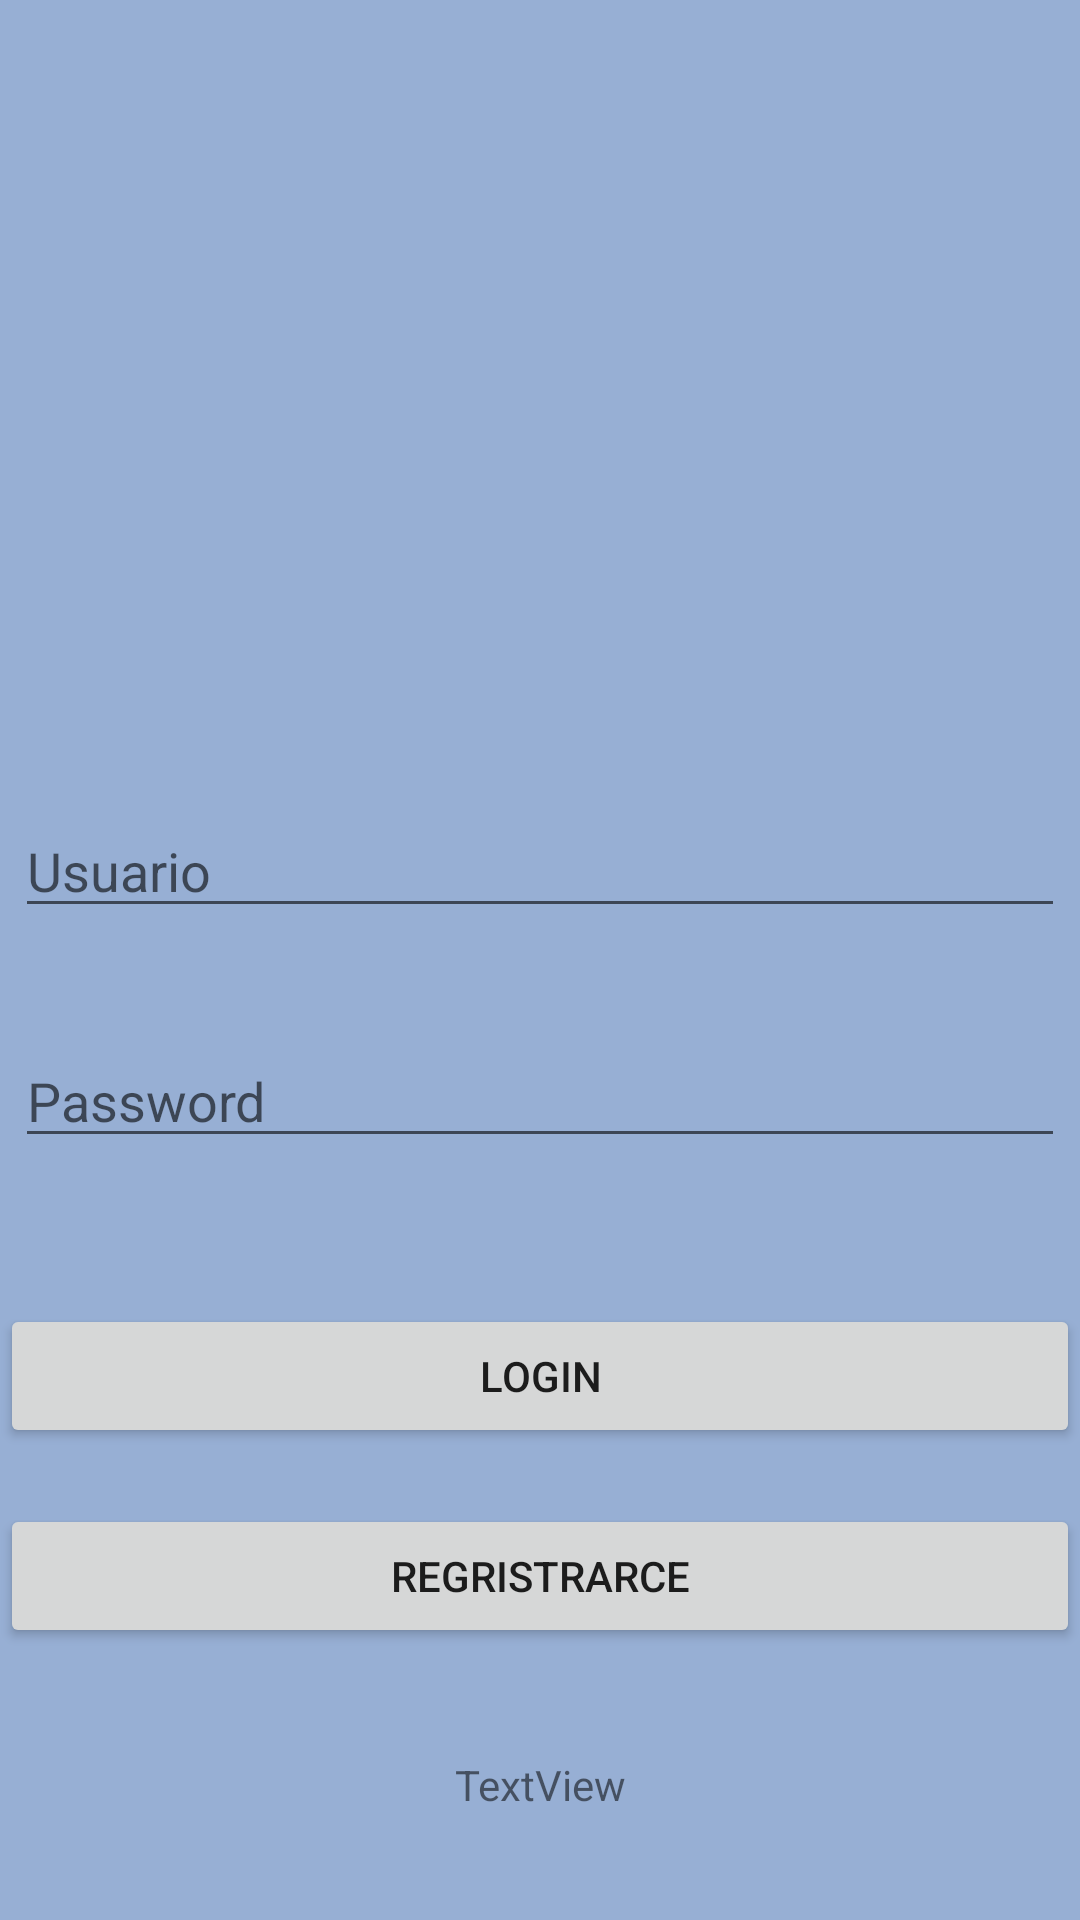

Layout XML and referenced resources for this Android screen:
<!-- AndroidManifest.xml: activity theme Theme.AppCompat.DayNight -->
<!-- res/layout/activity_login.xml -->
<?xml version="1.0" encoding="utf-8"?>
<androidx.constraintlayout.widget.ConstraintLayout xmlns:android="http://schemas.android.com/apk/res/android"
    xmlns:app="http://schemas.android.com/apk/res-auto"
    xmlns:tools="http://schemas.android.com/tools"
    android:layout_width="match_parent"
    android:layout_height="match_parent"
    android:background="#97AFD4"
    android:gravity="center"
    android:orientation="vertical"
    tools:context=".ui.theme.LoginActivity">


    <ImageView
        android:id="@+id/imageView"
        android:layout_width="wrap_content"
        android:layout_height="wrap_content"
        app:layout_constraintEnd_toEndOf="parent"
        app:layout_constraintHorizontal_bias="0.5"
        app:layout_constraintStart_toStartOf="parent"
        app:layout_constraintTop_toTopOf="parent"
        tools:srcCompat="@tools:sample/avatars" />

    <ImageView
        android:id="@+id/imageView2"
        android:layout_width="132dp"
        android:layout_height="161dp"
        android:layout_marginTop="50dp"
        app:layout_constraintEnd_toEndOf="parent"
        app:layout_constraintStart_toStartOf="parent"
        app:layout_constraintTop_toTopOf="parent"
        app:srcCompat="@mipmap/foto" />
    

    <EditText
        android:id="@+id/editTextText"
        android:layout_width="match_parent"
        android:layout_height="wrap_content"
        android:layout_marginStart="5dp"
        android:layout_marginTop="15dp"
        android:layout_marginEnd="5dp"
        android:layout_marginBottom="10dp"
        android:ems="12"
        android:hint="Usuario"
        android:inputType="text"
        app:layout_constraintBottom_toBottomOf="parent"
        app:layout_constraintEnd_toEndOf="parent"
        app:layout_constraintHorizontal_bias="0.5"
        app:layout_constraintStart_toStartOf="parent"
        app:layout_constraintTop_toBottomOf="@+id/imageView2"
        app:layout_constraintVertical_bias="0.116" />

    <EditText
        android:id="@+id/editTextText2"
        android:layout_width="match_parent"
        android:layout_height="wrap_content"
        android:layout_marginStart="5dp"
        android:layout_marginTop="10dp"
        android:layout_marginEnd="5dp"
        android:ems="12"
        android:hint="Password"
        android:inputType="text"
        app:layout_constraintBottom_toBottomOf="parent"
        app:layout_constraintEnd_toEndOf="parent"
        app:layout_constraintHorizontal_bias="0.5"
        app:layout_constraintStart_toStartOf="parent"
        app:layout_constraintTop_toBottomOf="@+id/editTextText"
        app:layout_constraintVertical_bias="0.091" />

    <Button
        android:id="@+id/buttonl"
        android:layout_width="match_parent"
        android:layout_height="wrap_content"
        android:layout_marginTop="3dp"
        android:text="Login"
        app:layout_constraintBottom_toBottomOf="parent"
        app:layout_constraintTop_toBottomOf="@+id/editTextText2"
        app:layout_constraintVertical_bias="0.225"
        tools:layout_editor_absoluteX="1dp" />

    <Button
        android:id="@+id/buttonr"
        android:layout_width="match_parent"
        android:layout_height="wrap_content"
        android:layout_marginTop="3dp"
        android:text="Regristrarce"
        app:layout_constraintBottom_toBottomOf="parent"
        app:layout_constraintTop_toBottomOf="@+id/editTextText2"
        app:layout_constraintVertical_bias="0.554"
        tools:layout_editor_absoluteX="-16dp" />

    <TextView
        android:id="@+id/Listas"
        android:layout_width="wrap_content"
        android:layout_height="wrap_content"
        android:text="TextView"
        app:layout_constraintBottom_toBottomOf="parent"
        app:layout_constraintEnd_toEndOf="parent"
        app:layout_constraintHorizontal_bias="0.5"
        app:layout_constraintStart_toStartOf="parent"
        app:layout_constraintTop_toBottomOf="@+id/buttonr"
        app:layout_constraintVertical_bias="0.5" />


</androidx.constraintlayout.widget.ConstraintLayout>
<!-- resources referenced by this layout -->
<resources>
  <!-- mipmap foto: jpg bitmap (mipmap-hdpi, 102633 bytes) -->
</resources>
